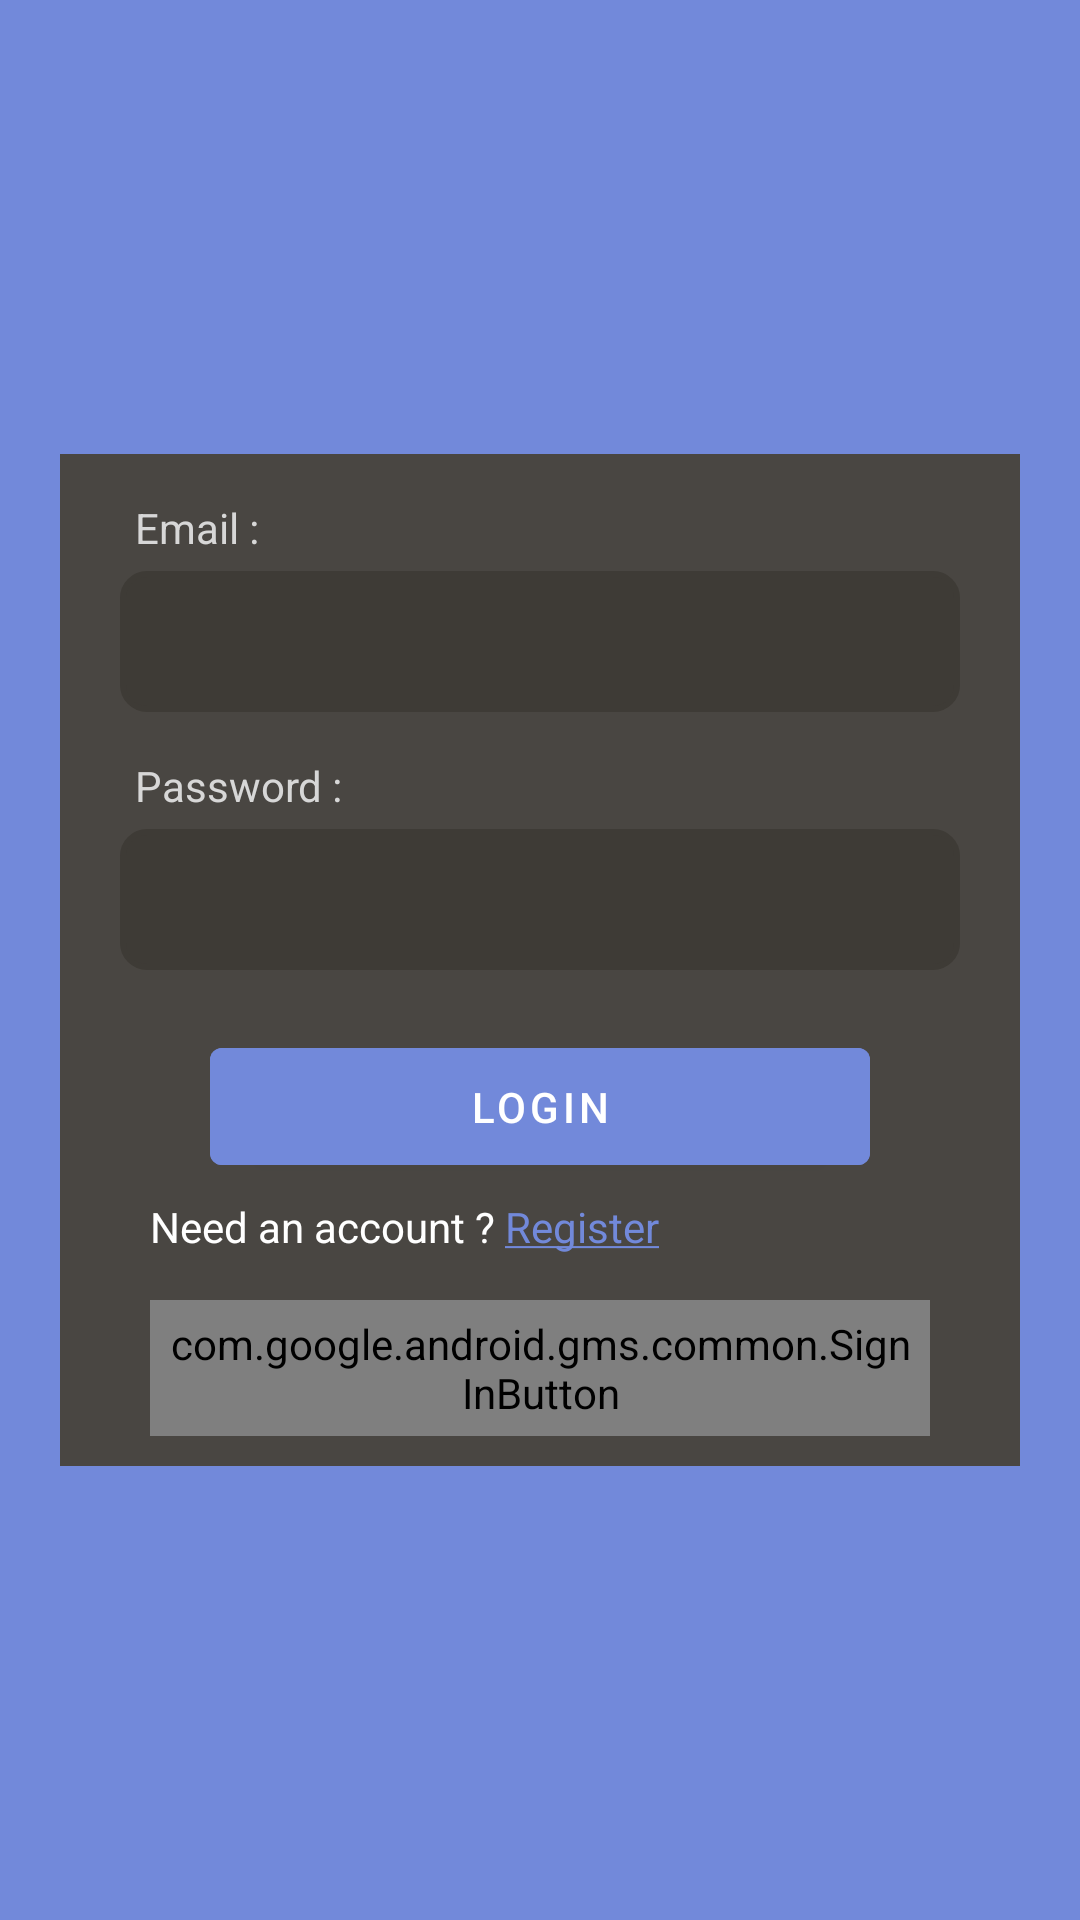

Here is an Android app screen rendered from its layout file. Give the layout XML and the strings, colors and styles it references.
<!-- AndroidManifest.xml: application theme Theme.MyRemote -->
<!-- res/layout/fragment_login.xml -->
<?xml version="1.0" encoding="utf-8"?>
<layout
    xmlns:android="http://schemas.android.com/apk/res/android"
    xmlns:app="http://schemas.android.com/apk/res-auto"
    xmlns:tools="http://schemas.android.com/tools">
    <androidx.constraintlayout.widget.ConstraintLayout
        android:layout_width="match_parent"
        android:layout_height="match_parent"
        android:background="@color/vista_blue"
        tools:context=".presentation.login_screen.LoginFragment">


        <RelativeLayout
            android:layout_width="match_parent"
            android:layout_height="wrap_content"
            android:background="@color/outer_space"
            app:layout_constraintDimensionRatio="1:1"
            android:layout_marginHorizontal="20dp"
            app:layout_constraintBottom_toBottomOf="parent"
            app:layout_constraintEnd_toEndOf="parent"
            app:layout_constraintStart_toStartOf="parent"
            app:layout_constraintTop_toTopOf="parent">



            <LinearLayout
                android:id="@+id/emailLayout"
                android:layout_width="match_parent"
                android:layout_height="wrap_content"
                android:orientation="vertical"
                android:layout_alignParentStart="true"
                android:layout_alignParentTop="true"
                android:layout_alignParentEnd="true"
                android:layout_marginHorizontal="20dp"
                android:layout_marginTop="10dp">


                <TextView
                    android:layout_width="match_parent"
                    android:layout_height="wrap_content"
                    android:text="Email :"
                    android:textColor="@color/gama_adjusted_grey"
                    android:padding="5dp"
                    />

                <EditText
                    android:id="@+id/etEmail"
                    android:layout_width="match_parent"
                    android:layout_height="wrap_content"
                    style="@style/ReminderTextField"
                    android:ems="10"
                    android:inputType="textEmailAddress" />
            </LinearLayout>


            <LinearLayout
                android:id="@+id/passwordLayout"
                android:layout_width="match_parent"
                android:layout_height="wrap_content"
                android:orientation="vertical"
                android:layout_below="@+id/emailLayout"
                android:layout_alignParentStart="true"
                android:layout_alignParentEnd="true"
                android:layout_marginHorizontal="20dp"
                android:layout_marginTop="10dp">


                <TextView
                    android:layout_width="match_parent"
                    android:layout_height="wrap_content"
                    android:text="Password :"
                    android:textColor="@color/gama_adjusted_grey"
                    android:padding="5dp"
                    />

                <EditText
                    android:id="@+id/etPassword"
                    android:layout_width="match_parent"
                    android:layout_height="wrap_content"
                    style="@style/ReminderTextField"
                    android:ems="10"
                    android:inputType="textPassword" />

            </LinearLayout>


            <Button
                android:id="@+id/SignUpBtn"
                android:layout_width="wrap_content"
                android:layout_height="wrap_content"
                android:layout_below="@+id/passwordLayout"
                android:layout_alignParentStart="true"
                android:layout_alignParentEnd="true"
                android:layout_marginHorizontal="30dp"
                android:layout_marginStart="50dp"
                android:layout_marginTop="20dp"
                android:layout_marginEnd="50dp"
                android:backgroundTint="@color/vista_blue"
                android:padding="10dp"
                android:text="Login" />


            <LinearLayout
                android:id="@+id/tvLayout"
                android:layout_width="match_parent"
                android:layout_height="wrap_content"
                android:layout_below="@+id/SignUpBtn"
                android:layout_alignParentStart="true"
                android:layout_alignParentEnd="true"
                android:layout_marginHorizontal="30dp"
                android:layout_marginVertical="5dp"
                android:gravity="center_vertical"
                android:orientation="horizontal">

                <TextView
                    android:layout_width="wrap_content"
                    android:layout_height="wrap_content"
                    android:text="Need an account ? "
                    android:textColor="@color/white" />

                <TextView
                    android:id="@+id/tvRegister"
                    android:layout_width="wrap_content"
                    android:layout_height="wrap_content"
                    android:text="@string/register"
                    android:textColor="@color/vista_blue" />

            </LinearLayout>


            <com.google.android.gms.common.SignInButton
                android:id="@+id/google_button"
                android:layout_width="match_parent"
                android:layout_height="wrap_content"
                android:layout_below="@+id/tvLayout"
                android:layout_alignParentStart="true"
                android:layout_alignParentEnd="true"
                android:layout_marginHorizontal="30dp"
                android:layout_marginVertical="10dp"
                android:layout_marginTop="10dp"
                android:background="@drawable/et_style"
                android:padding="5dp"
                android:textSize="18sp" />


        </RelativeLayout>



    </androidx.constraintlayout.widget.ConstraintLayout>
</layout>
<!-- resources referenced by this layout -->
<resources>
  <color name="gama_adjusted_grey">#FFD7D7D7</color>
  <color name="outer_space">#FF494642</color>
  <color name="vista_blue">#FF7289da</color>
  <color name="white">#FFFFFFFF</color>
  <!-- drawable et_style (drawable) -->
  <?xml version="1.0" encoding="utf-8"?>
  <shape xmlns:android="http://schemas.android.com/apk/res/android" android:shape="rectangle">
      <solid
          android:color="@color/onyx"/>
      <stroke
          android:width="2dp"
          android:color="@color/onyx" />
      <corners android:radius="8dp"/>
  </shape>
  <string name="register"><u>Register</u></string>
  <style name="ReminderTextField">
          <item name="android:padding">10dp</item>
          <item name="android:background">@drawable/et_style</item>
          <item name="android:maxLines">1</item>
          <item name="android:textColor">@color/white</item>
          <item name="android:textSize">20sp</item>
      </style>
  <style name="Theme.MyRemote" parent="Theme.MaterialComponents.DayNight.NoActionBar">
          
          <item name="colorPrimary">@color/purple_500</item>
          <item name="colorPrimaryVariant">@color/purple_700</item>
          <item name="colorOnPrimary">@color/white</item>
          
          <item name="colorSecondary">@color/white</item>
          <item name="colorSecondaryVariant">@color/teal_700</item>
          <item name="colorOnSecondary">@color/black</item>
          
          <item name="android:statusBarColor" tools:targetApi="l">@color/vista_blue</item>
          
      </style>
  <color name="onyx">#FF3E3B36</color>
  <color name="purple_500">#FF6200EE</color>
  <color name="purple_700">#FF3700B3</color>
  <color name="teal_700">#FF018786</color>
  <color name="black">#FF000000</color>
</resources>
